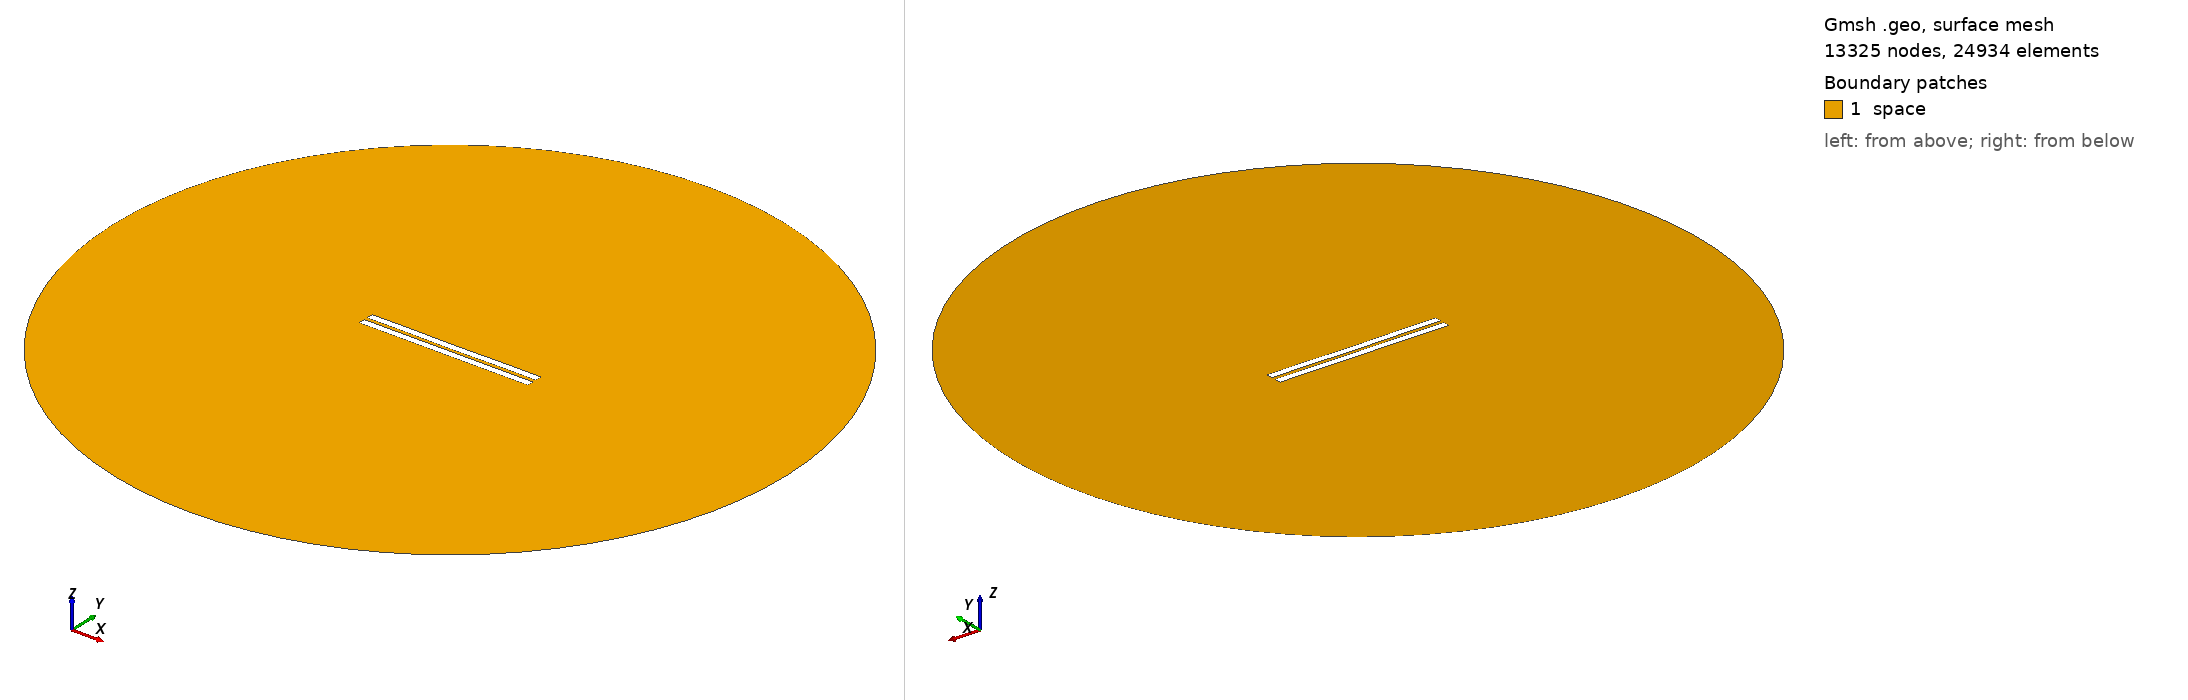

Gmsh geometry script, surface-meshed: 13325 nodes, 24934 surface elements. Boundary patches (legend numbers): 1 space. Left view from above one corner, right view from below the opposite corner. Legend entries are the model's physical surfaces. The drawing asked Gmsh for element sizes between 1% and 20% of the model's largest extent; the script's own settings can give other sizes.

=== 2164.geo (drawn) ===
//---------------------------------------
// Geometry kernel
//---------------------------------------

SetFactory("OpenCASCADE");



//---------------------------------------
// Parameters of the geometry
//---------------------------------------

// Overetch of the upper plate
overetch = 0.0;

// Distance between the plates
distance = 2.25;

// Discretization over the x axis (for the deformation)
nx = 50; 

// Length of the plate
L = 100 - overetch; 

// Number of modes
n = 4; 

// 1st mode coefficient
coeff(1) = 0.0;
beta(1) = 0.596864 * 3.1415926535 / L;

// 2nd mode coefficient
coeff(2) = -0.075;
beta(2) = 1.49418 * 3.1415926535 / L;

// 3rd mode coefficient
coeff(3) = 0.0;
beta(3) = 2.50025 * 3.1415926535 / L;

// 4th mode coefficient
coeff(4) = 0.07499999999999998;
beta(4) = 3.49999 * 3.1415926535 / L;



//---------------------------------------
// Upper plate (deformed rectangle)
//---------------------------------------

// Coordiantes of the upper plate
xmin = -50;
xmax = 50 - overetch;

// Height of the upper plate
yheight = 4 - 2 * overetch;

// Indexes of the points
UpperID[] = {};
LowerID[] = {};
LeftID[] = {};
RightID[] = {};

// Point index
p = 1;

// Horizontal edges
For i In {1:nx}
    x = xmin + (i-1)*(xmax - xmin)/(nx-1);

    y_bottom = distance / 2 + overetch;
    For j In {1:n}
        C = (Cosh(beta(j)*L) + Cos(beta(j)*L)) / (Sinh(beta(j)*L) + Sin(beta(j)*L));
        y_bottom  = y_bottom + coeff(j) * (Cosh(beta(j)*(x+50)) - Cos(beta(j)*(x+50)) - C * (Sinh(beta(j)*(x+50)) - Sin(beta(j)*(x+50))));
    EndFor

    y_top = y_bottom + yheight;

    Point(p) = {x, y_top, 0, 1.0};
    UpperID[i] = p;
    p = p + 1;

    Point(p) = {x, y_bottom, 0, 1.0};
    LowerID[i] = p;
    p = p + 1;
EndFor

// Create point lists
UpperPts[] = {}; LowerPts[] = {};
For i In {1:nx}
  UpperPts[] += {UpperID[i]};
  LowerPts[] += {LowerID[i]};
EndFor

// Build splines
Spline(1) = {UpperPts[]};
Spline(2) = {LowerPts[]};
Line(3) = {LowerPts[nx-1], UpperPts[nx-1]};
Line(4) = {LowerPts[0], UpperPts[0]};

// Build the plane surface
Curve Loop(1) = {2, 3, -1, -4};
Plane Surface(1) = {1};



//---------------------------------------
// Lower plate (rectangle)
//---------------------------------------

// Vertices
Point(1001) = {-50, -1, 0, 1.0};
Point(1002) = { 50, -1, 0, 1.0};
Point(1003) = { 50,  -5, 0, 1.0};
Point(1004) = {-50,  -5, 0, 1.0};

// Edges
Line(5) = {1001, 1002};
Line(6) = {1002, 1003};
Line(7) = {1003, 1004};
Line(8) = {1004, 1001};

// Plane surface
Line Loop(2) = {5, 6, 7, 8};
Plane Surface(2) = {2}; 



//---------------------------------------
// Outer (fictious) boundary
//---------------------------------------

// Points
Point(1005) = {0, 0, 0};       // Center
Point(1006) = {200, 0, 0};     // Start point
Point(1007) = {0, 200, 0};     // 90 degrees
Point(1008) = {-200, 0, 0};    // 180 degrees
Point(1009) = {0, -200, 0};    // 270 degrees

// Circle arcs (each needs start, center, end)
Circle(9) = {1006, 1005, 1007};
Circle(10) = {1007, 1005, 1008};
Circle(11) = {1008, 1005, 1009};
Circle(12) = {1009, 1005, 1006};

// Plane surface for the entire domain
Curve Loop(3) = {9, 10, 11, 12};
Surface(3) = {3};

// Subtract the plates from the whole domain to obtain the actual domain where we want to solve the equations
BooleanDifference{ Surface{3}; Delete; }{ Surface{1}; Surface{2}; Delete; }




//---------------------------------------
// Transfinite Lines/Curves
//---------------------------------------

// Set the number of points on the boundaries
r = 7;

// Plates
Transfinite Curve {1, 2} = 50*r Using Progression 1;
Transfinite Curve {3, 4} = 2*r Using Progression 1;
Transfinite Line {5, 7} = 50*r Using Progression 1;
Transfinite Line {6, 8} = 2*r Using Progression 1;

// Outer boundary
Transfinite Line {9, 10, 11, 12} = 20 Using Progression 1;



//---------------------------------------
// Physical groups
//---------------------------------------                

// Physical curves (boundaries)
Physical Line("force_segment", 10) = {2};
Physical Line("upper_plate", 11) = {1, 3, 4};
Physical Line("lower_plate", 12) = {5, 6, 7, 8};
Physical Line("boundary", 20) = {9, 10, 11, 12};

// Physical Surfaces
Physical Surface("space", 30) = {3};



//---------------------------------------
// 6. Generate the Mesh
//---------------------------------------

// 2D mesh generation
Mesh 2;
